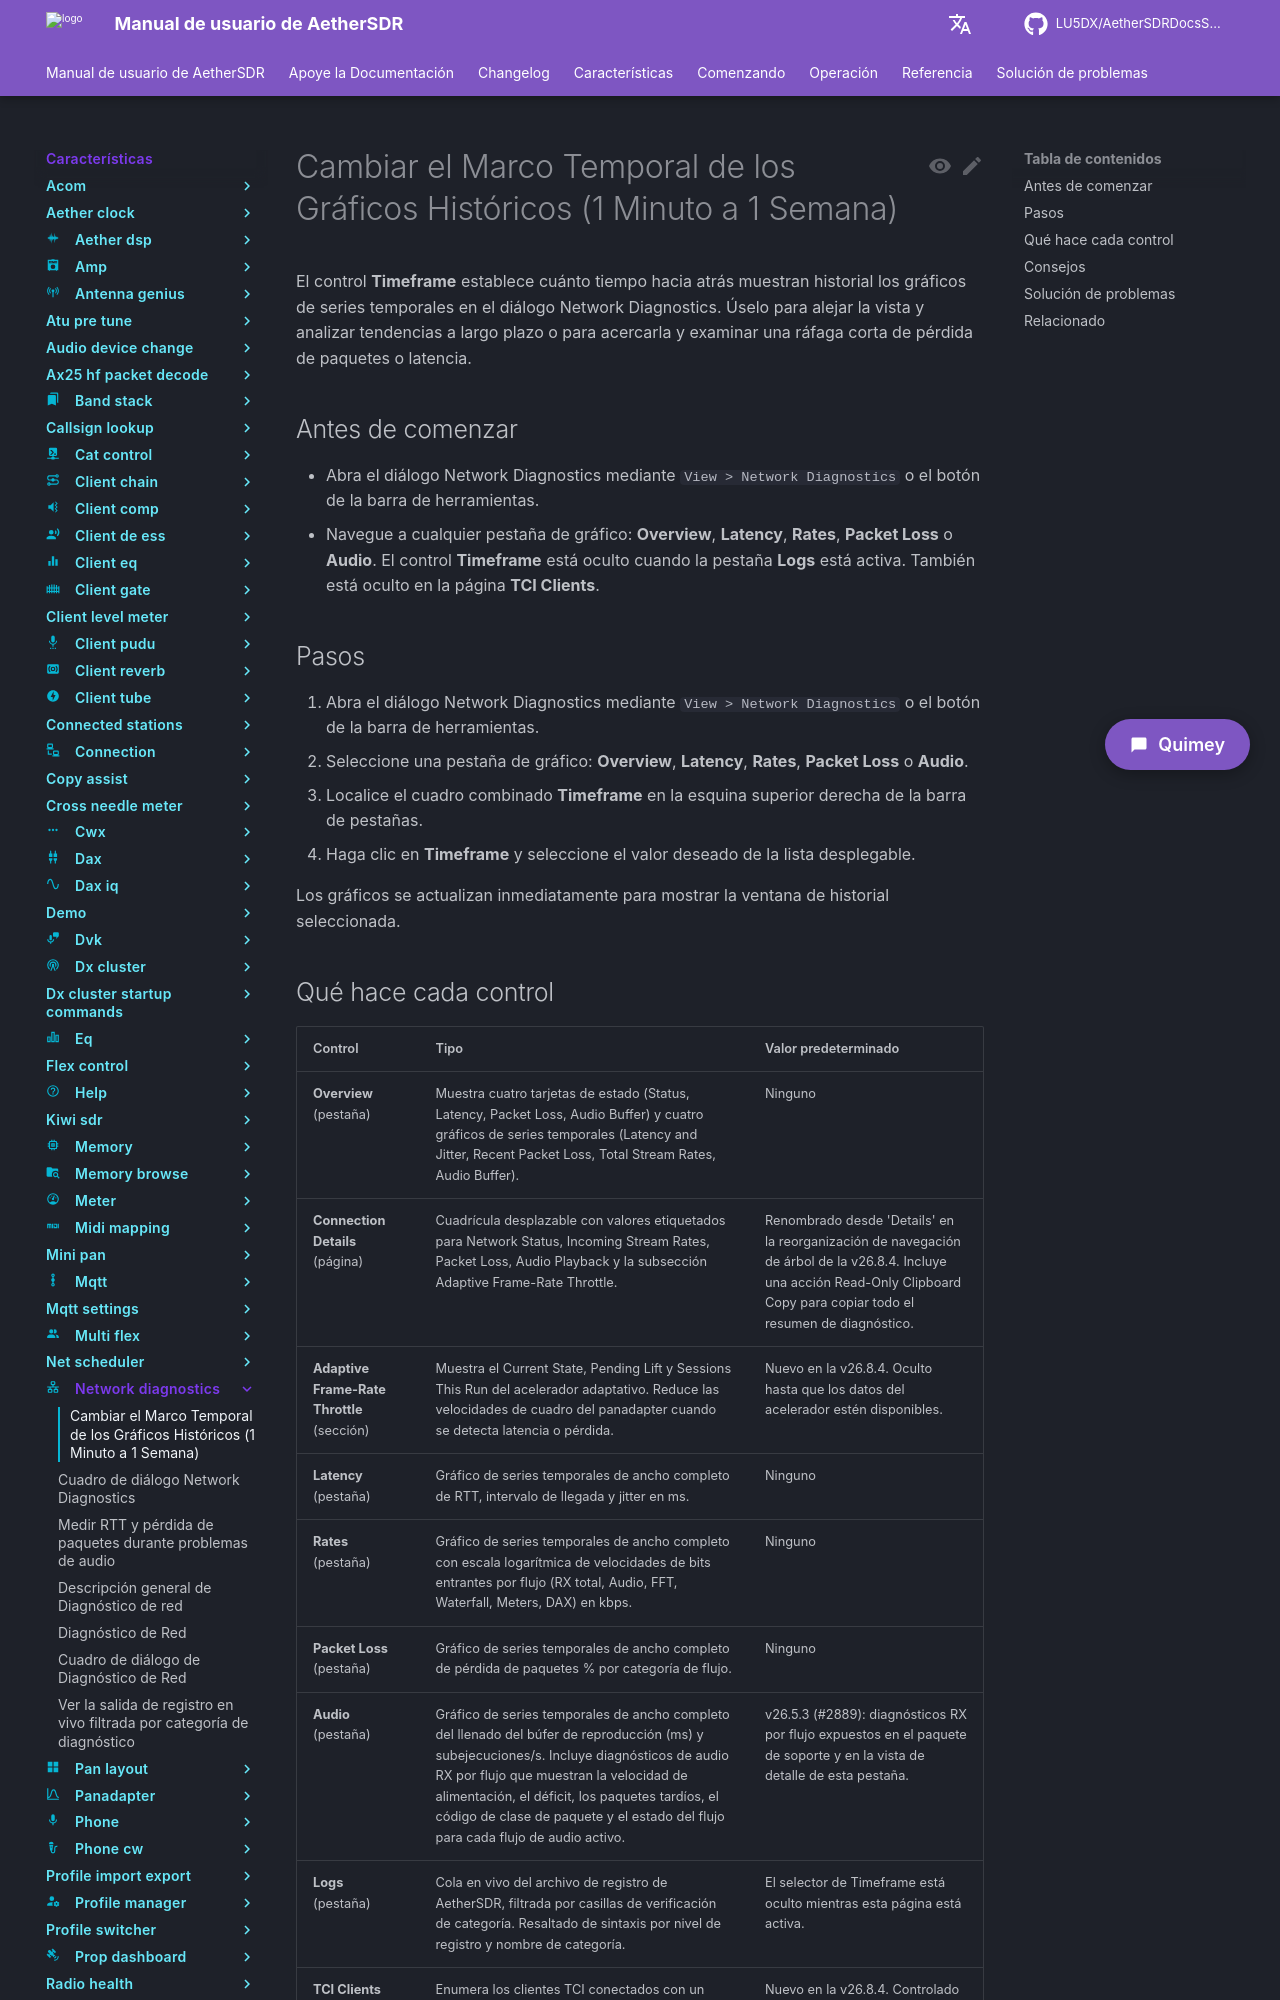

repository: LU5DX/AetherSDRDocsSpanish · page: 26.8.4/features/network-diagnostics/change-the-timeframe-of-the-history-graphs-1-min-to-1-week/index.html · generator: mkdocs

# Cambiar el Marco Temporal de los Gráficos Históricos (1 Minuto a 1 Semana)

El control **Timeframe** establece cuánto tiempo hacia atrás muestran historial los gráficos de series temporales en el diálogo Network Diagnostics. Úselo para alejar la vista y analizar tendencias a largo plazo o para acercarla y examinar una ráfaga corta de pérdida de paquetes o latencia.

## Antes de comenzar

- Abra el diálogo Network Diagnostics mediante `View > Network Diagnostics` o el botón de la barra de herramientas.
- Navegue a cualquier pestaña de gráfico: **Overview**, **Latency**, **Rates**, **Packet Loss** o **Audio**. El control **Timeframe** está oculto cuando la pestaña **Logs** está activa. También está oculto en la página **TCI Clients**.

## Pasos

1. Abra el diálogo Network Diagnostics mediante `View > Network Diagnostics` o el botón de la barra de herramientas.
2. Seleccione una pestaña de gráfico: **Overview**, **Latency**, **Rates**, **Packet Loss** o **Audio**.
3. Localice el cuadro combinado **Timeframe** en la esquina superior derecha de la barra de pestañas.
4. Haga clic en **Timeframe** y seleccione el valor deseado de la lista desplegable.

Los gráficos se actualizan inmediatamente para mostrar la ventana de historial seleccionada.
